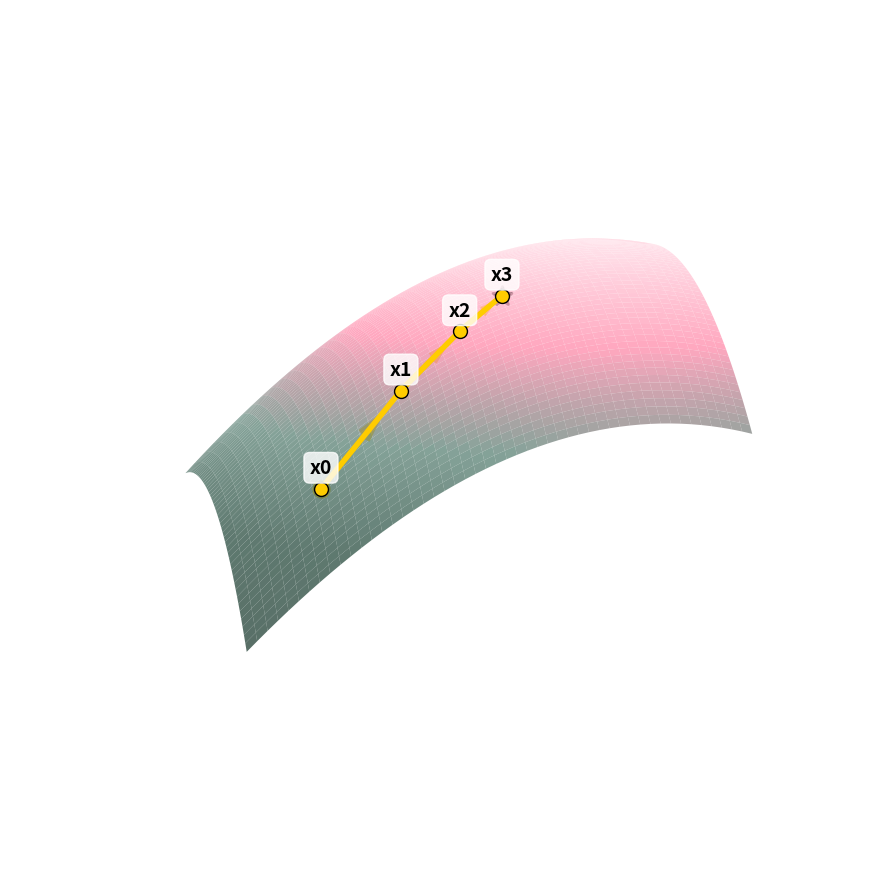
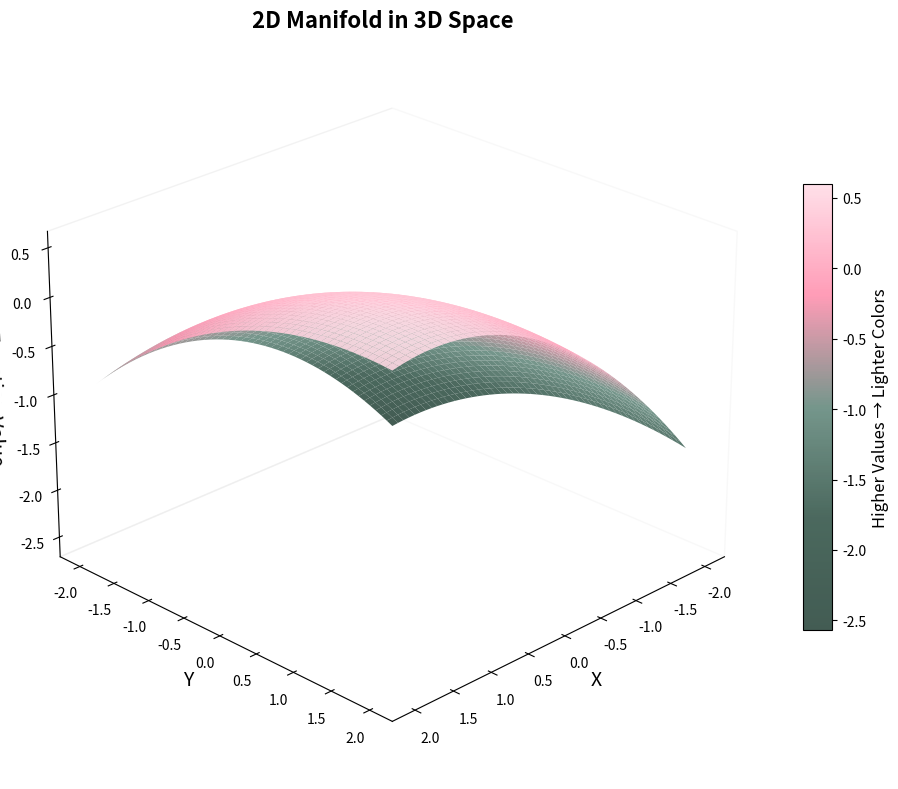

Write the Python code that produced these figures, in order.
import numpy as np
import matplotlib.pyplot as plt
from mpl_toolkits.mplot3d import Axes3D
from matplotlib.colors import LinearSegmentedColormap

def gradient_of_function(x, y, flatness=0.1):
    """Calculate the gradient of the bent paper function."""
    # Function: Z = flatness * (0.5*x + 0.3*y + 0.03*x^2 - 0.015*y^2 + 0.02*x*y - 0.005*x^3 + 0.003*y^3)
    dZ_dx = flatness * (0.5 + 0.06*x + 0.02*y - 0.015*x**2) - 0.4*x
    dZ_dy = flatness * (0.3 - 0.03*y + 0.02*x + 0.009*y**2) - 0.2*y
    return dZ_dx, dZ_dy

def create_simple_manifold(flatness=1.0, gradient_colors=['#2E86AB', '#A23B72', '#F18F01']):
    """
    Create a bent paper-like manifold with gradient ascent visualization.
    
    Parameters:
    flatness (float): Controls the height of the paper bend (default: 1.0)
    gradient_colors (list): List of hex colors for the gradient (default: blue to pink to orange)
    """
    
    # Create parameter space
    x = np.linspace(-2, 2, 50)
    y = np.linspace(-2, 2, 50)
    X, Y = np.meshgrid(x, y)
    
    # Bent paper function: more curvy but still viewable from one angle
    Z = flatness * (0.5*X + 0.3*Y + 0.03*X**2 - 0.015*Y**2 + 0.02*X*Y - 0.005*X**3 + 0.003*Y**3) - .2*X**2 - .1*Y**2
    
    # Create custom colormap from the provided colors
    custom_cmap = LinearSegmentedColormap.from_list('custom', gradient_colors)
    
    # Create the plot with larger, clearer elements
    fig = plt.figure(figsize=(12, 9))
    ax = fig.add_subplot(111, projection='3d')
    
    # Plot the surface with custom colors (ensure colormap is applied)
    surface = ax.plot_surface(X, Y, Z, cmap=custom_cmap, alpha=0.8,
                             linewidth=0, antialiased=True, vmin=Z.min(), vmax=Z.max())
    
    # Starting point x_0 (adjusted for better path)
    x0, y0 = -1.3, -1.2
    z0 = flatness * (0.5*x0 + 0.3*y0 + 0.03*x0**2 - 0.015*y0**2 + 0.02*x0*y0 - 0.005*x0**3 + 0.003*y0**3) - .2*x0**2 - .1*y0**2
    
    # Mark the starting point (elevated above surface)
    z0_elevated = z0 + 0.05
    ax.scatter([x0], [y0], [z0_elevated], color='#ffcc00', s=150, 
              label='Gradient ascent path', zorder=10)
    
    # Gradient ascent path with larger steps
    learning_rate = 0.8
    num_steps = 3
    path_x, path_y, path_z = [x0], [y0], [z0]
    
    current_x, current_y = x0, y0
    
    for step in range(num_steps):
        # Calculate gradient
        grad_x, grad_y = gradient_of_function(current_x, current_y, flatness)
        
        # Take gradient step (larger steps)
        current_x += learning_rate * grad_x
        current_y += learning_rate * grad_y
        current_z = flatness * (0.5*current_x + 0.3*current_y + 0.03*current_x**2 - 0.015*current_y**2 + 0.02*current_x*current_y - 0.005*current_x**3 + 0.003*current_y**3) - .2*current_x**2 - .1*current_y**2

        path_x.append(current_x)
        path_y.append(current_y)
        path_z.append(current_z)
        
        # Stop if we go out of bounds
        if abs(current_x) > 2 or abs(current_y) > 2:
            break
    
    # Plot the gradient ascent path (elevated above surface)
    path_z_elevated = [z + 0.05 for z in path_z]  # Lift path above surface
    ax.plot(path_x, path_y, path_z_elevated, 'o-', color='#ffcc00', linewidth=4, markersize=10, 
            markeredgecolor='#000000', markeredgewidth=1, zorder=10)
    
    # Add text labels for each point (elevated above surface)
    for i, (px, py, pz) in enumerate(zip(path_x, path_y, path_z)):
        ax.text(px, py, pz + 0.15, f'x{i}', fontsize=14, fontweight='bold', 
                ha='center', va='bottom', color='#000000', 
                bbox=dict(boxstyle='round,pad=0.3', facecolor='white', alpha=0.8, edgecolor='#ffffff'),
                zorder=15)
    
    # Add arrows showing gradient direction between consecutive points (elevated)
    for i in range(len(path_x)-1):
        dx = path_x[i+1] - path_x[i]
        dy = path_y[i+1] - path_y[i]
        dz = path_z[i+1] - path_z[i]
        
        # Scale arrows to be more visible and elevate them
        scale = 0.7
        z_start = path_z[i] + 0.05  # Elevate arrow start
        ax.quiver(path_x[i], path_y[i], z_start, 
                 dx*scale, dy*scale, dz*scale, 
                 color='#ffcc00', arrow_length_ratio=0.25, linewidth=4, zorder=12)
    
    # Mark the final point with a star (also elevated)
    final_z_elevated = path_z[-1] + 0.05
    ax.scatter([path_x[-1]], [path_y[-1]], [final_z_elevated], 
              color='#ffcc00', s=200, marker='*', edgecolors='#000000', 
              linewidth=2, zorder=11)
    
    # Remove all labels, axes, and visual elements for clean poster image
    ax.set_xticks([])
    ax.set_yticks([])
    ax.set_zticks([])
    ax.set_xlabel('')
    ax.set_ylabel('')
    ax.set_zlabel('')
    ax.set_title('')
    
    # Set a good viewing angle
    ax.view_init(elev=5, azim=-100)
    
    # Remove all axis elements for completely clean look
    ax.grid(False)
    ax.xaxis.pane.fill = False
    ax.yaxis.pane.fill = False
    ax.zaxis.pane.fill = False
    ax.xaxis.line.set_color((1.0, 1.0, 1.0, 0.0))
    ax.yaxis.line.set_color((1.0, 1.0, 1.0, 0.0))
    ax.zaxis.line.set_color((1.0, 1.0, 1.0, 0.0))
    ax.xaxis.set_pane_color((1.0, 1.0, 1.0, 0.0))
    ax.yaxis.set_pane_color((1.0, 1.0, 1.0, 0.0))
    ax.zaxis.set_pane_color((1.0, 1.0, 1.0, 0.0))
    
    # Remove axis tick marks and labels
    ax.xaxis._axinfo["tick"]["inward_factor"] = 0
    ax.xaxis._axinfo["tick"]["outward_factor"] = 0
    ax.yaxis._axinfo["tick"]["inward_factor"] = 0
    ax.yaxis._axinfo["tick"]["outward_factor"] = 0
    ax.zaxis._axinfo["tick"]["inward_factor"] = 0
    ax.zaxis._axinfo["tick"]["outward_factor"] = 0
    
    plt.tight_layout()
    
    # Save as high-resolution PNG
    plt.savefig('gradient_ascent_manifold.png', dpi=300, bbox_inches='tight', 
                facecolor='white', edgecolor='none', transparent=False)
    
    plt.show()

if __name__ == "__main__":
    # Create bent paper with gradient ascent visualization
    gradient_colors=["#2E4A40","#37584c","#668b7f", "#ff91af","#FFDDE7"]
    create_simple_manifold(gradient_colors=gradient_colors)
    
    # Alternative: flatter paper
    # create_simple_manifold(flatness=0.5)
    
    # Alternative: with different colors
    # create_simple_manifold(gradient_colors=['#000080', '#FFD700', '#FFFFFF'])
    
    # Create parameter space for second plot
    x = np.linspace(-2, 2, 50)
    y = np.linspace(-2, 2, 50)
    X, Y = np.meshgrid(x, y)
    
    # Bent paper function
    flatness = 1.0
    Z = flatness * (0.5*X + 0.3*Y + 0.03*X**2 - 0.015*Y**2 + 0.02*X*Y - 0.005*X**3 + 0.003*Y**3) - .2*X**2 - .1*Y**2
    
    # Create custom colormap from the new gradient colors
    custom_cmap = LinearSegmentedColormap.from_list('custom', gradient_colors)
    
    # Create the plot with larger, clearer elements
    fig = plt.figure(figsize=(10, 8))
    ax = fig.add_subplot(111, projection='3d')
    
    # Plot the surface with custom colors
    surface = ax.plot_surface(X, Y, Z, cmap=custom_cmap, alpha=0.9,
                             linewidth=0, antialiased=True)
    
    # Simplified labels and title
    ax.set_title('2D Manifold in 3D Space', fontsize=16, fontweight='bold')
    ax.set_xlabel('X', fontsize=14)
    ax.set_ylabel('Y', fontsize=14)
    ax.set_zlabel('Function Value', fontsize=14)
    
    # Add colorbar with clear labeling
    cbar = fig.colorbar(surface, ax=ax, shrink=0.6, aspect=15)
    cbar.set_label('Higher Values → Lighter Colors', fontsize=12)
    
    # Set a good viewing angle
    ax.view_init(elev=25, azim=45)
    
    # Remove background grid for cleaner look
    ax.grid(False)
    
    # Make the plot look cleaner
    ax.xaxis.pane.fill = False
    ax.yaxis.pane.fill = False
    ax.zaxis.pane.fill = False
    
    plt.tight_layout()
    plt.show()

